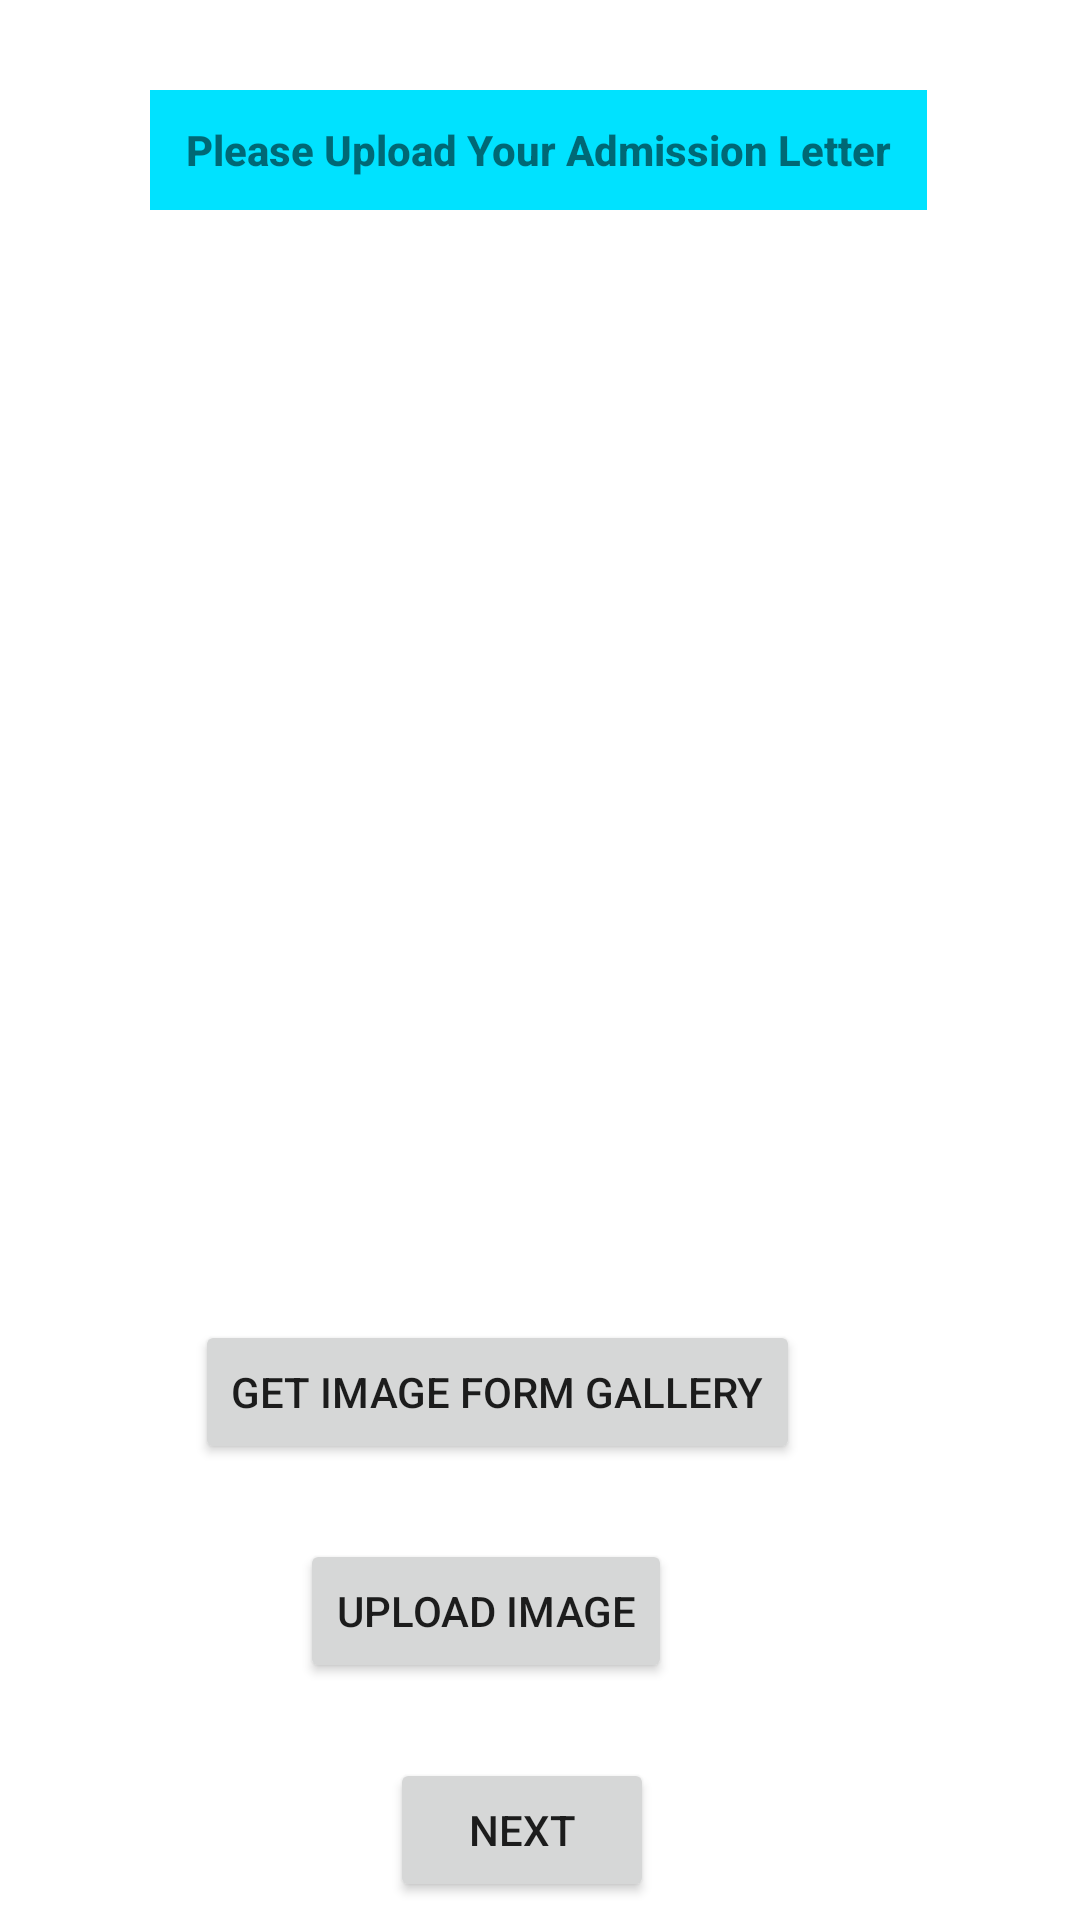

Here is an Android app screen rendered from its layout file. Give the layout XML and the strings, colors and styles it references.
<!-- AndroidManifest.xml: application theme Theme.VUS -->
<!-- res/layout/activity_main4.xml -->
<?xml version="1.0" encoding="utf-8"?>
<LinearLayout xmlns:android="http://schemas.android.com/apk/res/android"
    xmlns:app="http://schemas.android.com/apk/res-auto"
    xmlns:tools="http://schemas.android.com/tools"
    android:layout_width="match_parent"
    android:layout_height="match_parent"
    android:overScrollMode="ifContentScrolls"
    android:orientation="vertical"

    tools:context=".MainActivity4">


    <TextView
        android:id="@+id/textView"
        android:layout_width="259sp"
        android:layout_height="40dp"
        android:background="#00E2FF"
        android:backgroundTintMode="screen"
        android:fontFamily="sans-serif-medium"
        android:gravity="center"
        android:overScrollMode="ifContentScrolls"
        android:text="Please Upload Your Admission Letter"
        android:textStyle="bold"
        android:visibility="visible"
        android:layout_marginLeft="50sp"
        tools:layout_editor_absoluteX="100sp"
        tools:layout_editor_absoluteY="26sp"
        android:layout_marginTop="30sp"/>

    <ImageView
        android:id="@+id/imageView"
        android:layout_width="380dp"
        android:layout_height="250sp"

        android:layout_marginTop="70sp"
        android:layout_marginRight="0dp"
        tools:layout_editor_absoluteX="104sp"
        tools:layout_editor_absoluteY="100sp"
        tools:srcCompat="@tools:sample/avatars" />

    <Button
        android:id="@+id/button3"
        android:layout_width="wrap_content"
        android:layout_height="wrap_content"
        android:text="Get Image Form Gallery"
        tools:layout_editor_absoluteX="55sp"
        tools:layout_editor_absoluteY="310sp"
        android:layout_marginTop="50sp"
        android:layout_marginLeft="65sp"/>
    <Button
        android:id="@+id/button4"
        android:layout_width="wrap_content"
        android:layout_height="wrap_content"
        android:text="Upload Image"
        tools:layout_editor_absoluteX="55sp"
        tools:layout_editor_absoluteY="310sp"
        android:layout_marginTop="25sp"
        android:layout_marginLeft="100sp"/>

    <Button
        android:id="@+id/button5"
        android:layout_width="wrap_content"
        android:layout_height="wrap_content"
        android:text="Next"
        android:layout_marginTop="25sp"
        android:layout_marginLeft="130sp"/>
</LinearLayout>
<!-- resources referenced by this layout -->
<resources>
  <style name="Theme.VUS" parent="Theme.MaterialComponents.DayNight.DarkActionBar">
          
          <item name="colorPrimary">@color/purple_500</item>
          <item name="colorPrimaryVariant">@color/purple_700</item>
          <item name="colorOnPrimary">@color/white</item>
          
          <item name="colorSecondary">@color/teal_200</item>
          <item name="colorSecondaryVariant">@color/teal_700</item>
          <item name="colorOnSecondary">@color/black</item>
          
          <item name="android:statusBarColor">?attr/colorPrimaryVariant</item>
          
      </style>
  <!-- not gathered from this repository: default colours our renderer supplied (Android Studio template values) -->
  <color name="purple_500">#FF6200EE</color>
  <color name="purple_700">#FF3700B3</color>
  <color name="teal_200">#FF03DAC5</color>
  <color name="teal_700">#FF018786</color>
  <color name="black">#FF000000</color>
  <color name="white">#FFFFFFFF</color>
</resources>
